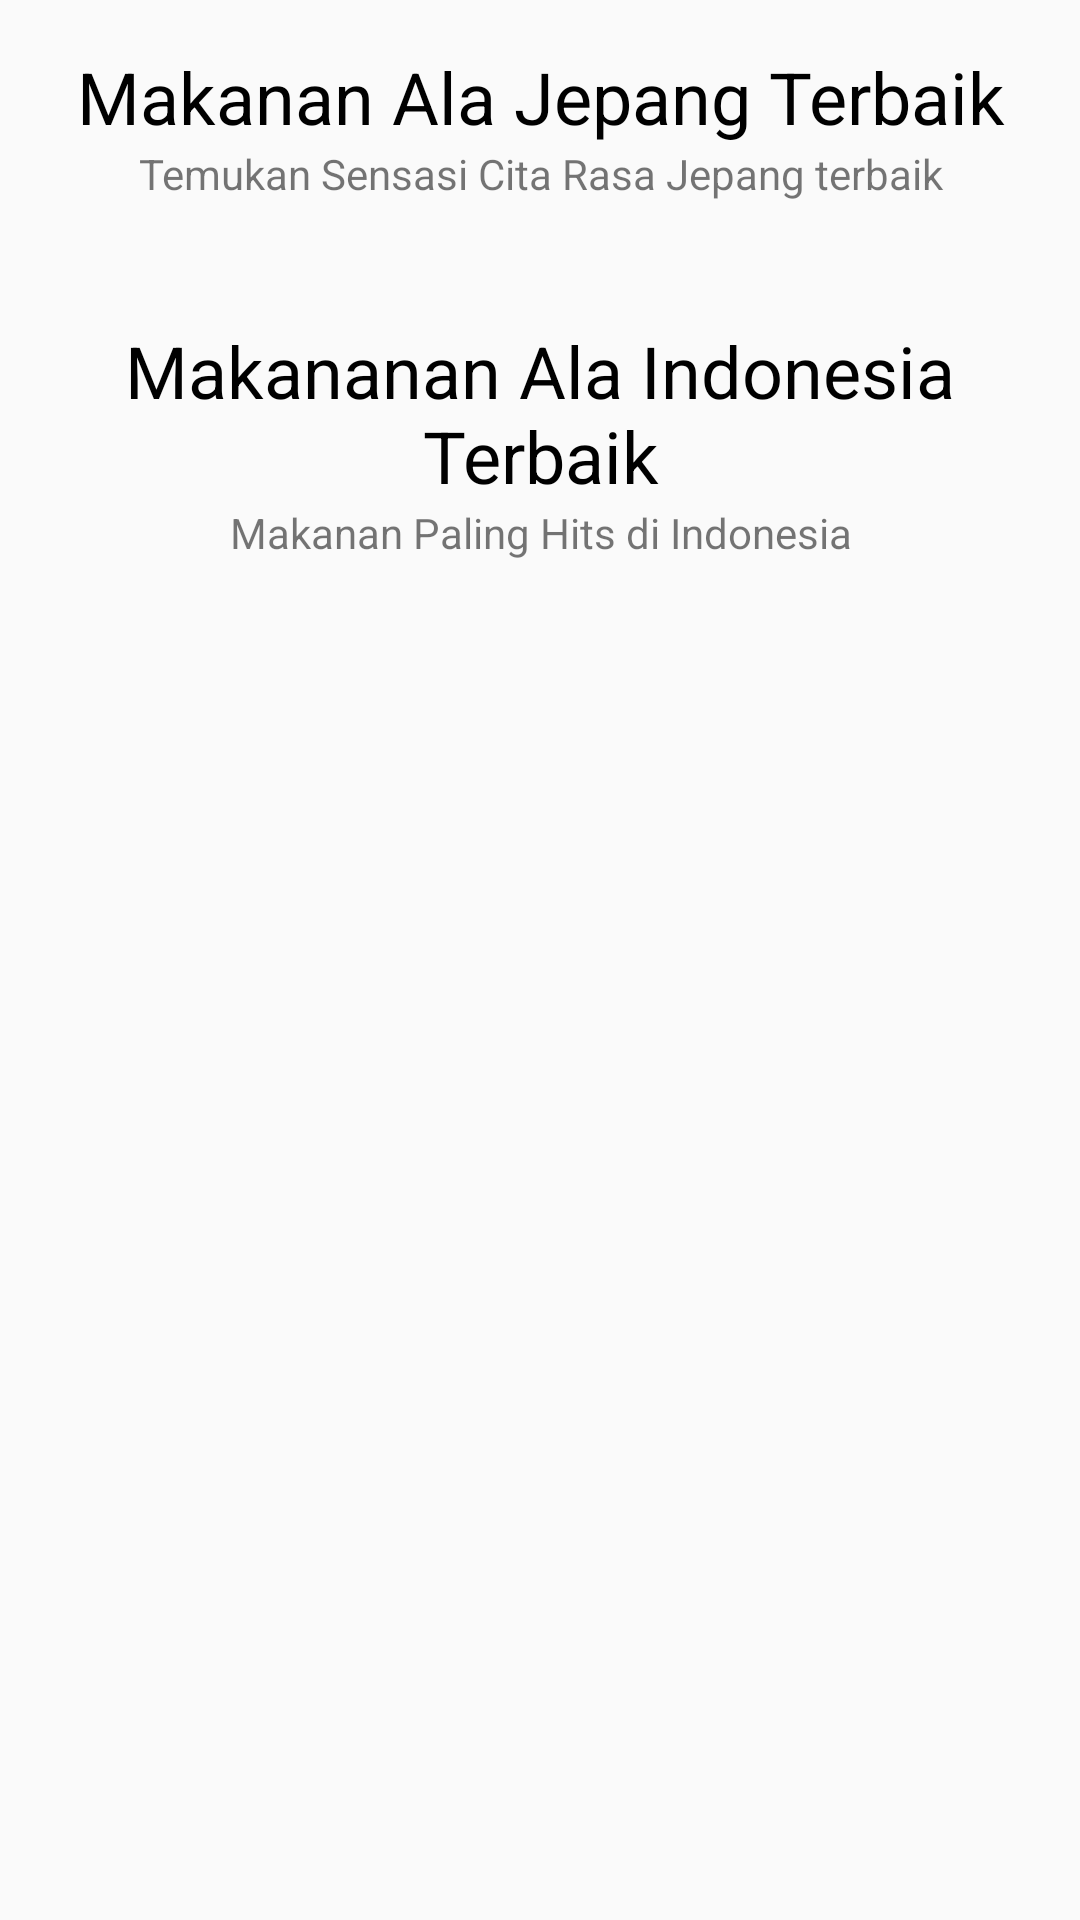

Layout XML and referenced resources for this Android screen:
<!-- AndroidManifest.xml: application theme AppTheme -->
<!-- res/layout/activity_main.xml -->
<?xml version="1.0" encoding="utf-8"?>
<ScrollView
    xmlns:android="http://schemas.android.com/apk/res/android"
    xmlns:app="http://schemas.android.com/apk/res-auto"
    xmlns:tools="http://schemas.android.com/tools"
    android:layout_height="match_parent"
    android:layout_width="match_parent"
    tools:layout_marginTop="0dp">
<LinearLayout
    android:layout_width="match_parent"
    android:layout_height="wrap_content"
    android:layout_margin="16dp"
    android:orientation="vertical"
    tools:context=".MainActivity">

    <TextView
        android:layout_width="match_parent"
        android:layout_height="wrap_content"
        android:text="Makanan Ala Jepang Terbaik"
        android:gravity="center_horizontal"
        android:textSize="24sp"
        android:textColor="@android:color/black"/>
    <TextView
        android:layout_width="match_parent"
        android:layout_height="wrap_content"
        android:gravity="center_horizontal"
        android:text="Temukan Sensasi Cita Rasa Jepang terbaik"/>

    <androidx.recyclerview.widget.RecyclerView
        android:id="@+id/rv_food"
        android:layout_width="match_parent"
        android:layout_height="match_parent"
        android:layout_marginTop="8dp"
        android:padding="16dp"
        tools:listitem="@layout/item_card_food"
        android:orientation="horizontal"
        app:layoutManager="androidx.recyclerview.widget.LinearLayoutManager"
        />

    <TextView
        android:layout_width="match_parent"
        android:layout_height="wrap_content"
        android:gravity="center_horizontal"
        android:text="Makananan Ala Indonesia Terbaik"
        android:textSize="24sp"
        android:textColor="@android:color/black"/>
    <TextView
        android:layout_width="match_parent"
        android:layout_height="wrap_content"
        android:gravity="center_horizontal"
        android:text="Makanan Paling Hits di Indonesia"/>


    <androidx.recyclerview.widget.RecyclerView
        android:id="@+id/rv_ina"
        android:layout_width="match_parent"
        android:layout_height="match_parent"
        android:layout_marginTop="8dp"
        android:padding="16dp"
        tools:listitem="@layout/item_card_food"
        android:orientation="horizontal"
        app:layoutManager="androidx.recyclerview.widget.LinearLayoutManager"
        />

</LinearLayout>
</ScrollView>
<!-- res/layout/item_card_food.xml (included above) -->
<?xml version="1.0" encoding="utf-8"?>
<androidx.cardview.widget.CardView
    xmlns:android="http://schemas.android.com/apk/res/android"
    xmlns:tools="http://schemas.android.com/tools"
    android:layout_width="200dp"
    android:layout_height="300dp"
    xmlns:app="http://schemas.android.com/apk/res-auto"
    android:layout_margin="8dp"
    app:cardElevation="8dp"
    app:cardCornerRadius="20dp">

    <RelativeLayout
        android:layout_width="match_parent"
        android:layout_height="match_parent"
        android:background="@android:color/white"
        android:padding="8dp">

        <ImageView
            android:id="@+id/image_food"
            android:layout_width="match_parent"
            android:layout_height="100dp"
            tools:src="@drawable/cake_cheese"
            android:scaleType="fitXY"/>

        <TextView
            android:id="@+id/food_name"
            android:layout_width="wrap_content"
            android:layout_height="wrap_content"
            android:layout_below="@+id/image_food"
            tools:text="Choco Cake"
            android:maxLines="2"
            android:layout_marginTop="8dp"
            android:textStyle="bold"
            android:textColor="@android:color/black"
            android:textSize="16sp"/>

        <RatingBar
            android:id="@+id/ratingBar"
            style="@style/Widget.AppCompat.RatingBar.Small"
            android:layout_width="wrap_content"
            android:layout_height="wrap_content"
            android:layout_below="@id/food_name"
            android:layout_alignParentLeft="true"
            android:layout_marginLeft="-6dp"
            android:layout_marginTop="-2dp"
            android:numStars="5"
            android:progressTint="@color/colorPrimaryDark"
            android:rating="5"
            android:scaleX="0.8"
            android:scaleY="0.8" />

        <TextView
            android:id="@+id/desc"
            android:layout_width="match_parent"
            android:layout_height="wrap_content"
            android:lines="6"
            android:paddingRight="20dp"
            android:layout_below="@id/ratingBar"
            android:layout_marginTop="7dp"
            android:textSize="11sp"
            tools:text="aku adalah anak gembala selalu riang serta gembira"/>

        <Button
            android:id="@+id/btn_detail"
            android:layout_width="match_parent"
            android:layout_height="20dp"
            android:layout_marginTop="25dp"
            android:layout_gravity="bottom"
            android:layout_below="@id/desc"
            android:background="@drawable/button_background"
            android:textColor="@android:color/white"
            tools:text="Detail"
            android:text="Detail"
            tools:textSize="12sp"/>

    </RelativeLayout>


</androidx.cardview.widget.CardView>
<!-- resources referenced by this layout -->
<resources>
  <color name="colorPrimaryDark">#1faa00</color>
  <!-- drawable button_background (drawable) -->
  <?xml version="1.0" encoding="utf-8"?>
  <shape
      xmlns:android="http://schemas.android.com/apk/res/android"
      android:shape="rectangle">
  
      <solid
          android:color="@color/colorPrimaryDark"/>
      <corners android:radius="25dp"/>
  
  </shape>
  <!-- drawable cake_cheese: jpg bitmap (drawable, 43959 bytes) -->
  <style name="AppTheme" parent="Theme.AppCompat.Light.DarkActionBar">
          
          <item name="colorPrimary">@color/colorPrimary</item>
          <item name="colorPrimaryDark">@color/colorPrimaryDark</item>
          <item name="colorAccent">@color/colorAccent</item>
      </style>
  <color name="colorPrimary">#64dd17</color>
  <color name="colorAccent">#03DAC5</color>
</resources>
